Image classification data set "dataset" (iman2693/CTCB on GitHub). Class labels (10): Anabaena, Aphanizomenon, Cylindrospermopsis, Dolichospermum, Microcystis, Nostoc, Oscillatoria, Phormidium, Planktothrix, Raphidiopsis.

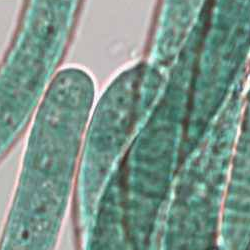
Label: Planktothrix

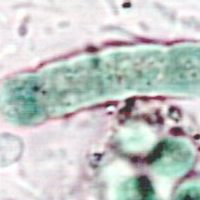
Label: Oscillatoria

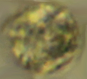
Label: Anabaena

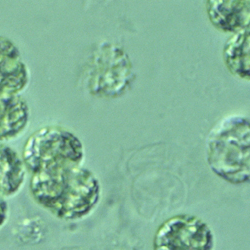
Label: Microcystis

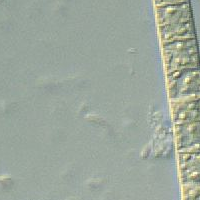
Label: Phormidium

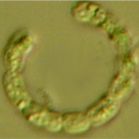
Label: Dolichospermum
